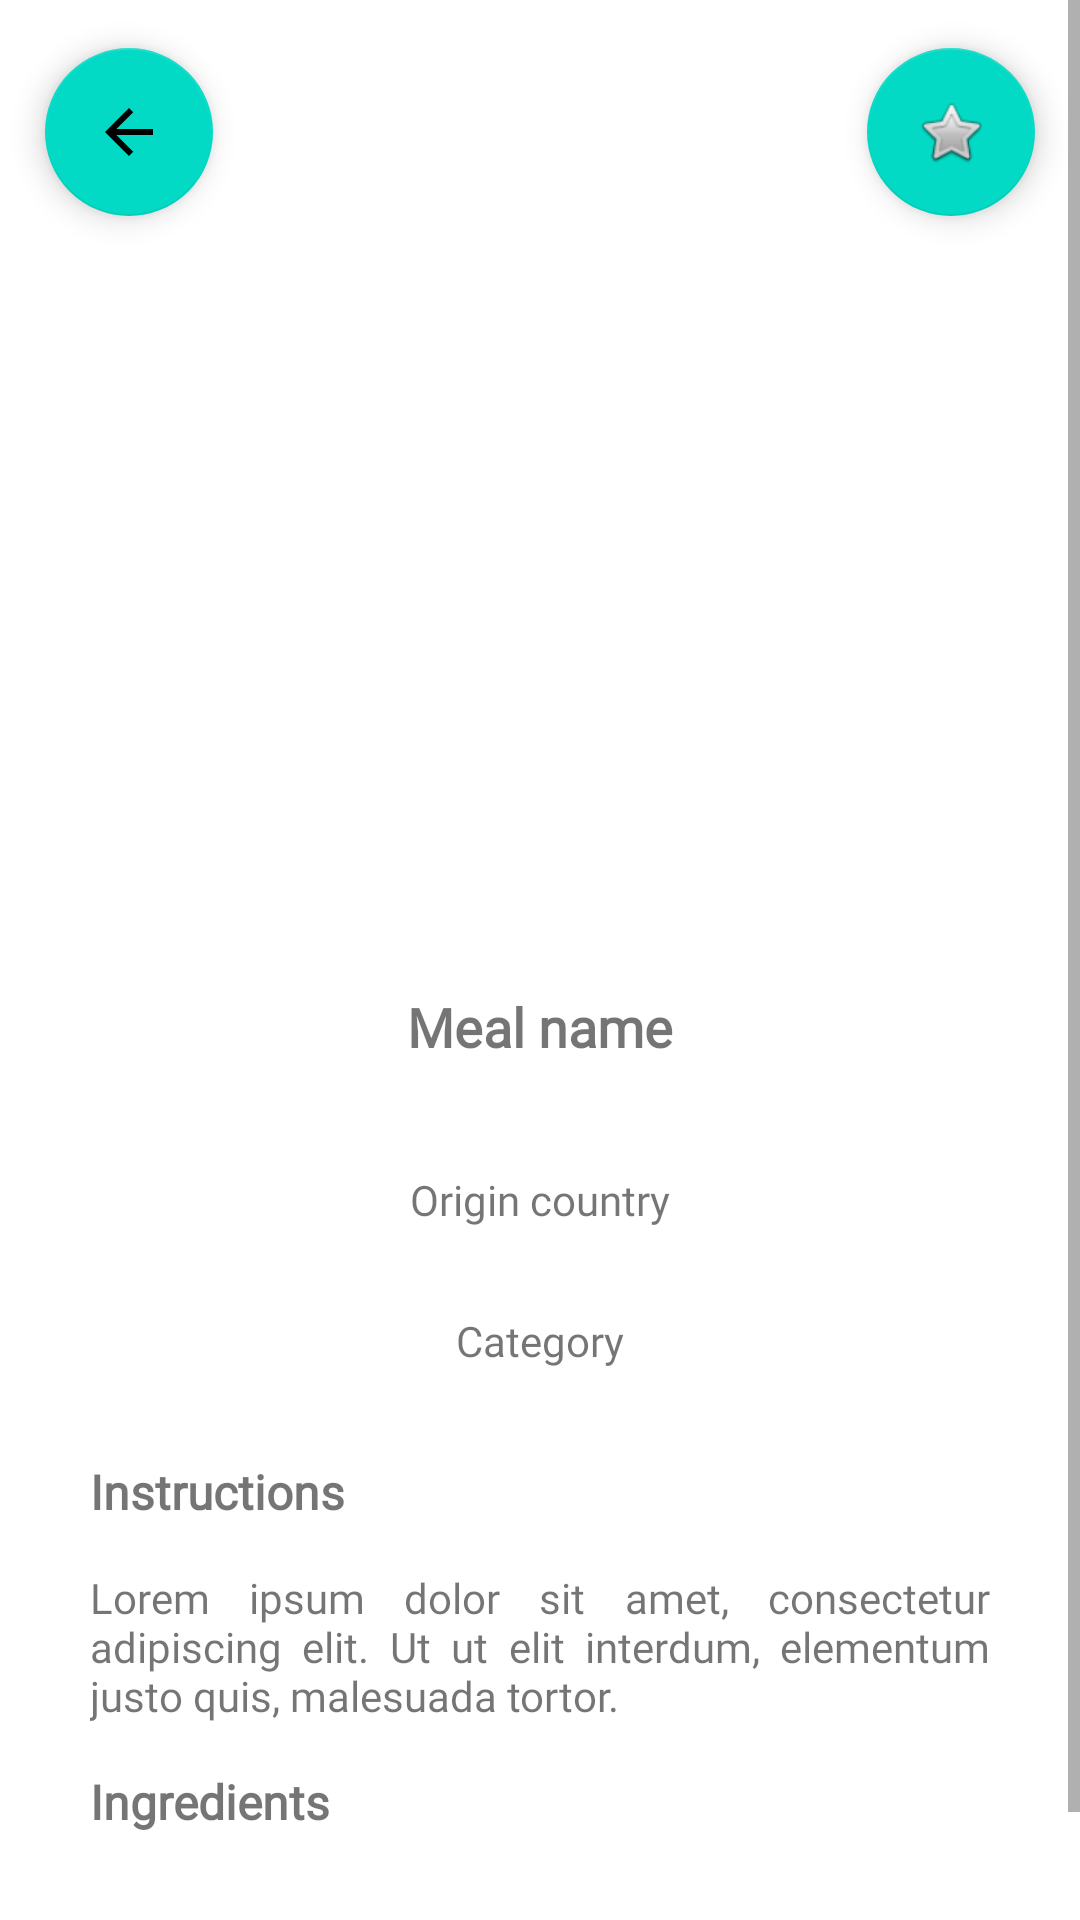

This screen was rendered from an Android layout file. Write that file and the resources it references.
<!-- AndroidManifest.xml: application theme AppTheme -->
<!-- res/layout/activity_meal_details.xml -->
<?xml version="1.0" encoding="utf-8"?>
<ScrollView xmlns:android="http://schemas.android.com/apk/res/android"
    xmlns:app="http://schemas.android.com/apk/res-auto"
    xmlns:tools="http://schemas.android.com/tools"
    android:layout_width="match_parent"
    android:layout_height="match_parent"
    android:fillViewport="true">

    <androidx.constraintlayout.widget.ConstraintLayout
        android:layout_width="match_parent"
        android:layout_height="wrap_content"
        tools:context=".ui.activities.MealDetailsActivity">

        <ImageView
            android:id="@+id/strMealThumb"
            android:layout_width="0dp"
            android:layout_height="300dp"
            android:scaleType="centerCrop"
            app:layout_constraintEnd_toEndOf="parent"
            app:layout_constraintStart_toStartOf="parent"
            app:layout_constraintTop_toTopOf="parent"
            app:srcCompat="@drawable/ic_launcher_foreground" />

        <TextView
            android:id="@+id/strMeal"
            android:layout_width="wrap_content"
            android:layout_height="wrap_content"
            android:layout_margin="30dp"
            android:text="Meal name"
            android:fontFamily="@font/montserrat"
            android:textFontWeight="700"
            android:textAlignment="center"
            android:textSize="18sp"
            app:layout_constraintEnd_toEndOf="@+id/strMealThumb"
            app:layout_constraintHorizontal_bias="0.5"
            app:layout_constraintStart_toStartOf="@+id/strMealThumb"
            app:layout_constraintTop_toBottomOf="@+id/strMealThumb" />


        <TextView
            android:id="@+id/strArea"
            android:layout_width="100dp"
            android:layout_height="wrap_content"
            android:layout_marginTop="36dp"
            android:text="Origin country"
            android:textAlignment="center"
            android:fontFamily="@font/montserrat"
            android:textFontWeight="500"
            app:layout_constraintEnd_toEndOf="@+id/strMealThumb"
            app:layout_constraintHorizontal_bias="0.5"
            app:layout_constraintStart_toStartOf="@+id/strMealThumb"
            app:layout_constraintTop_toBottomOf="@+id/strMeal" />

        <TextView
            android:id="@+id/strCategory"
            android:layout_width="100dp"
            android:layout_height="wrap_content"
            android:layout_marginTop="28dp"
            android:text="Category"
            android:fontFamily="@font/montserrat"
            android:textFontWeight="500"
            android:textAlignment="center"
            app:layout_constraintEnd_toEndOf="@+id/strArea"
            app:layout_constraintHorizontal_bias="0.0"
            app:layout_constraintStart_toStartOf="@+id/strArea"
            app:layout_constraintTop_toBottomOf="@+id/strArea" />

        <TextView
            android:id="@+id/instructionsText"
            android:layout_width="wrap_content"
            android:layout_height="wrap_content"
            android:layout_marginTop="30dp"
            android:layout_marginStart="30dp"
            android:textSize="16sp"
            android:text="@string/instructions"
            android:fontFamily="@font/montserrat"
            android:textFontWeight="700"
            app:layout_constraintEnd_toEndOf="parent"
            app:layout_constraintHorizontal_bias="0.0"
            app:layout_constraintStart_toStartOf="parent"
            app:layout_constraintTop_toBottomOf="@+id/strCategory" />

        <TextView
            android:id="@+id/strInstructions"
            android:layout_width="0dp"
            android:layout_height="wrap_content"
            android:layout_marginTop="15dp"
            android:layout_marginLeft="30dp"
            android:layout_marginRight="30dp"
            android:justificationMode="inter_word"
            android:fontFamily="@font/montserrat"
            android:text="@string/instructions_details"
            app:layout_constraintBottom_toBottomOf="parent"
            app:layout_constraintEnd_toEndOf="parent"
            app:layout_constraintHorizontal_bias="0.0"
            app:layout_constraintStart_toStartOf="parent"
            app:layout_constraintTop_toBottomOf="@+id/instructionsText"
            app:layout_constraintVertical_bias="0.0" />

        <TextView
            android:id="@+id/ingredients"
            android:layout_width="0dp"
            android:layout_height="wrap_content"
            android:layout_marginLeft="30dp"
            android:layout_marginTop="15dp"
            android:layout_marginRight="30dp"
            android:layout_marginBottom="15dp"
            android:justificationMode="inter_word"
            android:text="@string/ingredients"
            android:fontFamily="@font/montserrat"
            android:textFontWeight="700"
            android:textSize="16sp"
            app:layout_constraintBottom_toTopOf="@+id/container"
            app:layout_constraintEnd_toEndOf="parent"
            app:layout_constraintHorizontal_bias="0.0"
            app:layout_constraintStart_toStartOf="parent"
            app:layout_constraintTop_toBottomOf="@+id/strInstructions"
            app:layout_constraintVertical_bias="0.0" />

        <FrameLayout
            android:id="@+id/container"
            android:layout_width="match_parent"
            android:layout_height="wrap_content"
            android:layout_weight="1"
            android:layout_marginStart="30dp"
            android:layout_marginTop="30dp"
            android:layout_marginBottom="30dp"
            app:layout_constraintBottom_toBottomOf="parent"
            app:layout_constraintEnd_toEndOf="parent"
            app:layout_constraintStart_toStartOf="parent"
            app:layout_constraintTop_toBottomOf="@+id/strInstructions"/>

        <com.google.android.material.floatingactionbutton.FloatingActionButton
            android:id="@+id/backButton"
            android:layout_width="wrap_content"
            android:layout_height="wrap_content"
            android:layout_marginTop="16dp"
            android:clickable="true"
            android:contentDescription="@string/back"
            app:layout_constraintEnd_toEndOf="parent"
            android:layout_marginStart="15dp"
            app:layout_constraintHorizontal_bias="0"
            app:layout_constraintStart_toStartOf="parent"
            app:layout_constraintTop_toTopOf="parent"
            app:srcCompat="?attr/actionModeCloseDrawable" />

        <com.google.android.material.floatingactionbutton.FloatingActionButton
            android:id="@+id/likeButton"
            android:layout_width="wrap_content"
            android:layout_height="wrap_content"
            android:layout_marginTop="16dp"
            android:layout_marginEnd="15dp"
            android:clickable="true"
            android:contentDescription="@string/like"
            app:layout_constraintEnd_toEndOf="parent"
            app:layout_constraintHorizontal_bias="1"
            app:layout_constraintStart_toStartOf="parent"
            app:layout_constraintTop_toTopOf="parent"
            app:srcCompat="@android:drawable/btn_star_big_off"
            app:tint="@null"/>

    </androidx.constraintlayout.widget.ConstraintLayout>
</ScrollView>
<!-- resources referenced by this layout -->
<resources>
  <!-- drawable ic_launcher_foreground: webp bitmap (mipmap-hdpi, 4370 bytes) -->
  <string name="back">Back</string>
  <string name="ingredients">Ingredients</string>
  <string name="instructions">Instructions</string>
  <string name="instructions_details">Lorem ipsum dolor sit amet, consectetur adipiscing elit. Ut ut elit interdum, elementum justo quis, malesuada tortor.</string>
  <string name="like">Like</string>
  <style name="AppTheme" parent="Theme.Material3.Light.NoActionBar">
          <item name="colorPrimary">@color/black</item>
          <item name="colorPrimaryDark">@color/black</item>
          <item name="colorAccent">@color/black</item>
      </style>
  <color name="black">#FF000000</color>
</resources>
